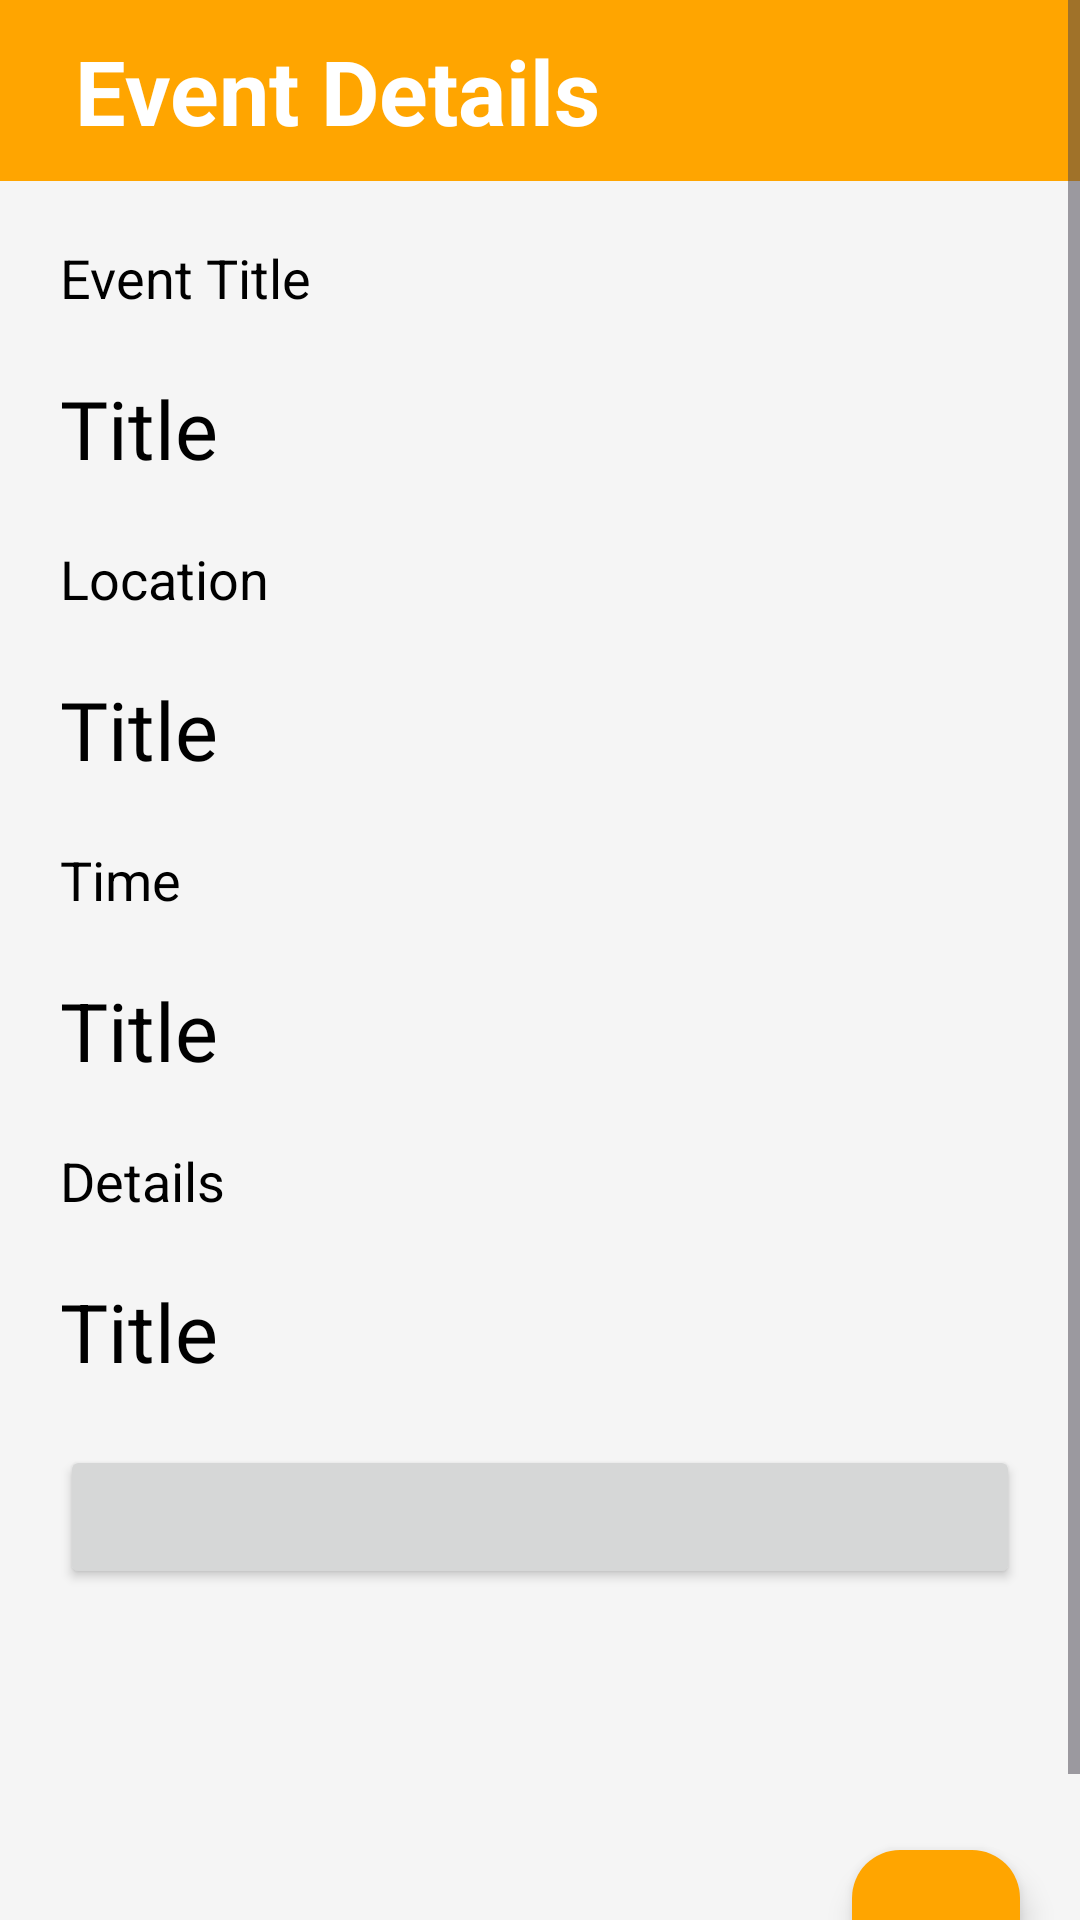

Reconstruct the res/layout file that produces this screen, plus the resources it refers to.
<!-- AndroidManifest.xml: application theme Theme.Frenbot -->
<!-- res/layout/activity_event_details.xml -->
<?xml version="1.0" encoding="utf-8"?>
<androidx.constraintlayout.widget.ConstraintLayout xmlns:android="http://schemas.android.com/apk/res/android"
    xmlns:app="http://schemas.android.com/apk/res-auto"
    xmlns:tools="http://schemas.android.com/tools"
    android:layout_width="match_parent"
    android:layout_height="match_parent"
    android:background="@color/whitebg"
    tools:context=".Event_Details">

    <ScrollView
        android:layout_width="match_parent"
        android:layout_height="match_parent"
        app:layout_constraintStart_toStartOf="parent"
        app:layout_constraintTop_toTopOf="parent"
        app:layout_constraintEnd_toEndOf="parent"
        app:layout_constraintBottom_toBottomOf="parent">

        <LinearLayout
            app:layout_constraintTop_toTopOf="parent"
            app:layout_constraintStart_toStartOf="parent"
            app:layout_constraintEnd_toEndOf="parent"
            android:layout_width="match_parent"
            android:layout_height="match_parent"
            android:orientation="vertical" >
            <LinearLayout
                android:id="@+id/ll"
                android:orientation="horizontal"
                android:layout_width="match_parent"
                android:layout_height="wrap_content"
                android:background="@color/Orange"
                app:layout_constraintStart_toStartOf="parent"
                app:layout_constraintEnd_toEndOf="parent"
                app:layout_constraintTop_toTopOf="parent">
                <ImageView
                    android:id="@+id/back"
                    android:src="@drawable/back"
                    android:layout_marginStart="15dp"
                    android:layout_width="wrap_content"
                    android:layout_height="match_parent"/>
                <TextView
                    android:id="@+id/eventlist"
                    android:layout_width="match_parent"
                    android:layout_height="wrap_content"
                    android:gravity="left"
                    android:padding="10dp"
                    android:text="Event Details"
                    android:textColor="@color/White"
                    android:textSize="30dp"
                    android:textStyle="bold"
                    />
            </LinearLayout>

            <LinearLayout
                android:padding="10dp"
                android:layout_width="match_parent"
                android:layout_height="match_parent"
                android:orientation="vertical" >
                <TextView
                    android:padding="10dp"
                    android:textColor="@color/Black"
                    android:textSize="18dp"
                    android:text="Event Title"
                    app:layout_constraintTop_toTopOf="@id/constraint"
                    android:layout_width="match_parent"
                    android:layout_height="wrap_content"/>
                <TextView
                    android:id="@+id/title"
                    android:padding="10dp"
                    android:fontFamily="@font/notoserifblack"
                    android:textColor="@color/Black"
                    android:textSize="27dp"
                    android:text="Title"
                    app:layout_constraintTop_toTopOf="@id/constraint"
                    android:layout_width="match_parent"
                    android:layout_height="wrap_content"/>
                <TextView
                    android:padding="10dp"
                    android:textColor="@color/Black"
                    android:textSize="18dp"
                    android:text="Location"
                    app:layout_constraintTop_toTopOf="@id/constraint"
                    android:layout_width="match_parent"
                    android:layout_height="wrap_content"/>
                <TextView
                    android:id="@+id/location"
                    android:padding="10dp"
                    android:fontFamily="@font/notoserifblack"
                    android:textColor="@color/Black"
                    android:textSize="27dp"
                    android:text="Title"
                    app:layout_constraintTop_toBottomOf="@id/title"
                    android:layout_width="match_parent"
                    android:layout_height="wrap_content"/>
                <TextView
                    android:padding="10dp"
                    android:textColor="@color/Black"
                    android:textSize="18dp"
                    android:text="Time"
                    app:layout_constraintTop_toTopOf="@id/constraint"
                    android:layout_width="match_parent"
                    android:layout_height="wrap_content"/>
                <TextView
                    android:id="@+id/time"
                    android:padding="10dp"
                    android:textColor="@color/Black"
                    android:textSize="27dp"
                    android:text="Title"
                    app:layout_constraintTop_toBottomOf="@id/location"
                    android:layout_width="match_parent"
                    android:layout_height="wrap_content"/>
                <TextView
                    android:padding="10dp"
                    android:textColor="@color/Black"
                    android:textSize="18dp"
                    android:text="Details"
                    app:layout_constraintTop_toTopOf="@id/constraint"
                    android:layout_width="match_parent"
                    android:layout_height="wrap_content"/>
                <TextView
                    android:id="@+id/details"
                    android:padding="10dp"
                    android:textColor="@color/Black"
                    android:textSize="27dp"
                    android:text="Title"
                    app:layout_constraintTop_toBottomOf="@id/location"
                    android:layout_width="match_parent"
                    android:layout_height="wrap_content"/>
                <Button
                    android:id="@+id/interBut"
                    android:layout_width="match_parent"
                    android:layout_height="wrap_content"
                    android:gravity="center"
                    android:layout_margin="10dp"
                    android:textAlignment="center"
                    />
                <TextView
                    android:padding="10dp"
                    android:textColor="@color/Black"
                    android:textSize="20dp"
                    android:textAlignment="center"
                    android:id="@+id/interText"
                    app:layout_constraintTop_toTopOf="@id/constraint"
                    android:layout_width="match_parent"
                    android:layout_height="wrap_content"/>

            </LinearLayout>


            <com.google.android.material.floatingactionbutton.FloatingActionButton
                android:layout_gravity="right"
                android:id="@+id/edit_event"
                android:layout_width="wrap_content"
                android:layout_height="wrap_content"
                android:backgroundTint="@color/Orange"
                app:maxImageSize="30dp"
                app:tint="@null"
                android:layout_margin="20dp"
                android:src="@drawable/edit"/>
        </LinearLayout>



    </ScrollView>

</androidx.constraintlayout.widget.ConstraintLayout>
<!-- resources referenced by this layout -->
<resources>
  <color name="Black">#000000</color>
  <color name="Orange">#FFA500</color>
  <color name="White">#FFFFFF</color>
  <color name="whitebg">#F5F5F5</color>
  <style name="Theme.Frenbot" parent="Base.Theme.Frenbot" />
  <style name="Base.Theme.Frenbot" parent="Theme.Material3.DayNight.NoActionBar">
          
          <item name="colorPrimaryDark">@color/DarkOrange</item>
          <item name="colorPrimary">#292828 </item>
          <item name="colorSecondary">@color/Orange</item>
  
  
  
  
      <item name="android:windowContentTransitions">true</item>
  
      </style>
  <color name="DarkOrange">#FF8C00</color>
</resources>
